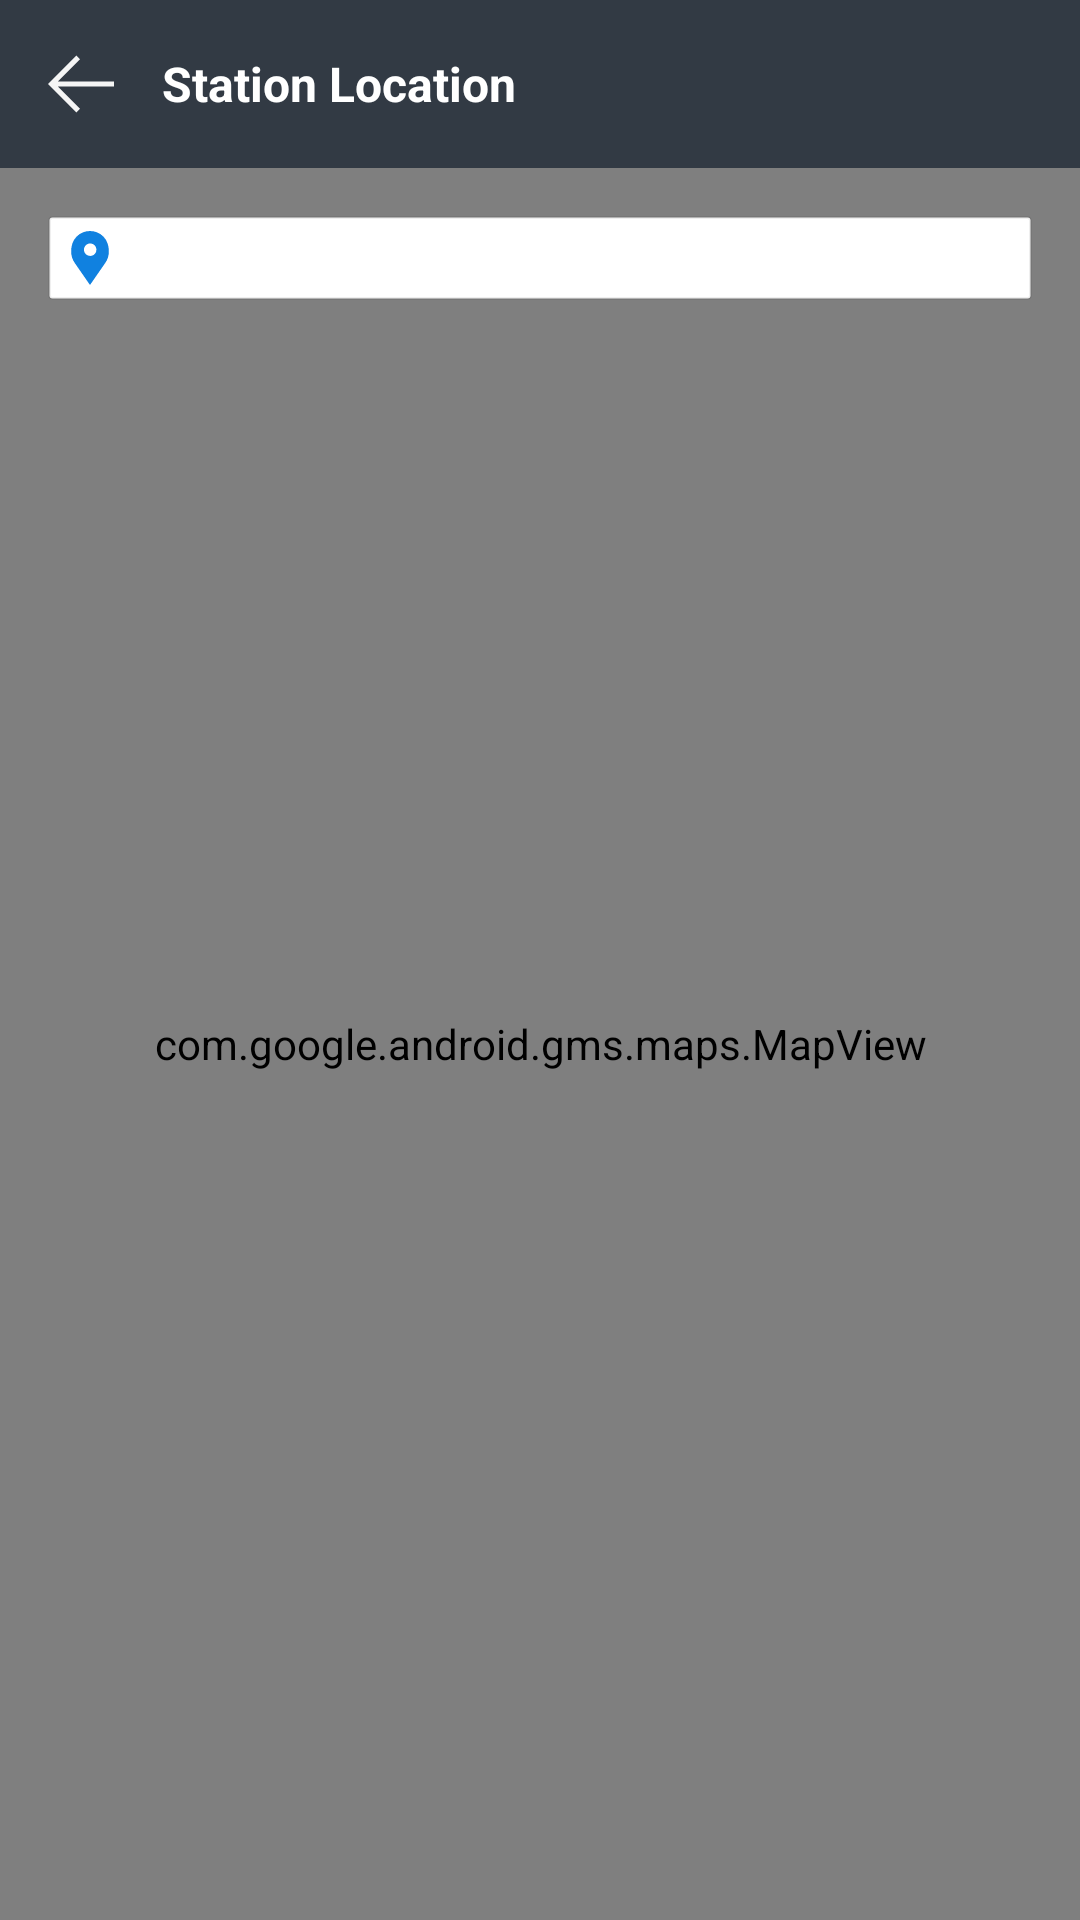

Layout XML and referenced resources for this Android screen:
<!-- AndroidManifest.xml: application theme MyCustomAppTheme -->
<!-- res/layout/activity_station_map_location.xml -->
<?xml version="1.0" encoding="utf-8"?>
<RelativeLayout xmlns:android="http://schemas.android.com/apk/res/android"
    xmlns:tools="http://schemas.android.com/tools"
    android:layout_width="match_parent"
    android:layout_height="match_parent"
    tools:context=".StationMapLocation">


    <android.support.v7.widget.Toolbar
        android:id="@+id/ml_toolbar"
        android:layout_width="match_parent"
        android:layout_height="wrap_content"
        android:background="@color/topBarColor"
        android:theme="@style/ThemeOverlay.AppCompat.Dark.ActionBar"
        >
        <RelativeLayout
            android:layout_width="match_parent"
            android:layout_height="wrap_content">
            
            <ImageButton
                android:id="@+id/ml_back_ib"
                android:layout_width="wrap_content"
                android:layout_height="wrap_content"
                android:background="@drawable/ic_return_back_white_smoke"
                android:contentDescription="@string/error_while_loading_image" />

            <TextView
                android:layout_toEndOf="@+id/ml_back_ib"
                android:layout_width="wrap_content"
                android:layout_height="wrap_content"
                android:text="@string/station_location"
                style="@style/CustomTextStyle16"
                android:textStyle="bold"
                android:textColor="@color/white"
                android:paddingStart="@dimen/activity_horizontal_margin"
                tools:ignore="RtlSymmetry" />

        </RelativeLayout>

    </android.support.v7.widget.Toolbar>


    <com.google.android.gms.maps.MapView
        android:id="@+id/ml_mapview"
        android:layout_below="@+id/ml_toolbar"
        android:layout_width="match_parent"
        android:layout_height="match_parent" />

    <TextView
        android:id="@+id/ml_text_view"
        android:layout_width="match_parent"
        android:layout_height="wrap_content"
        style="@style/CustomTextStyle12"
        android:layout_below="@+id/ml_toolbar"
        android:layout_marginTop="@dimen/activity_vertical_margin"
        android:layout_marginBottom="@dimen/activity_vertical_margin"
        android:layout_marginStart="@dimen/activity_horizontal_margin"
        android:layout_marginEnd="@dimen/activity_horizontal_margin"
        android:background="@drawable/simple_rectangle"
        android:padding="5dp"
        android:drawableStart="@drawable/ic_location"
        android:drawablePadding="5dp"
        />


</RelativeLayout>
<!-- resources referenced by this layout -->
<resources>
  <color name="topBarColor">#323A44</color>
  <color name="white">#FFFFFF</color>
  <dimen name="activity_horizontal_margin">16dp</dimen>
  <dimen name="activity_vertical_margin">16dp</dimen>
  <!-- drawable ic_location (drawable) -->
  <vector android:height="18dp" android:viewportHeight="52"
      android:viewportWidth="52" android:width="18dp" xmlns:android="http://schemas.android.com/apk/res/android">
      <path android:fillColor="#1081E0" android:pathData="M38.853,5.324L38.853,5.324c-7.098,-7.098 -18.607,-7.098 -25.706,0h0C6.751,11.72 6.031,23.763 11.459,31L26,52l14.541,-21C45.969,23.763 45.249,11.72 38.853,5.324zM26.177,24c-3.314,0 -6,-2.686 -6,-6s2.686,-6 6,-6s6,2.686 6,6S29.491,24 26.177,24z"/>
  </vector>
  <!-- drawable ic_return_back_white_smoke (drawable) -->
  <vector android:height="22dp" android:viewportHeight="512"
      android:viewportWidth="512" android:width="22dp" xmlns:android="http://schemas.android.com/apk/res/android">
      <path android:fillColor="#F5F5F5" android:pathData="M512,236.011l-435.474,0l171.904,-171.905l-28.268,-28.268l-220.162,220.162l220.162,220.162l28.268,-28.268l-171.904,-171.905l435.474,0z"/>
  </vector>
  <!-- drawable simple_rectangle (drawable) -->
  <?xml version="1.0" encoding="utf-8"?>
  <layer-list xmlns:android="http://schemas.android.com/apk/res/android">
      <item >
          <shape
              android:shape="rectangle">
              <corners android:radius="3dp"/>
          </shape>
      </item>
      <item>
          <shape
              android:shape="rectangle">
              <solid android:color="@color/white"/>
              <corners android:radius="1dp"/>
              <stroke android:color="@color/black10" android:width="1dp"/>
          </shape>
      </item>
  </layer-list>
  <string name="error_while_loading_image">Error While loading image</string>
  <string name="station_location">Station Location</string>
  <style name="CustomTextStyle12" parent="@android:style/Theme.Light">
          <item name="android:textColor">@color/black</item>
          <item name="android:textSize">@dimen/sp12</item>
          <item name="android:fontFamily">OpenSans-Regular.ttf</item>
      </style>
  <style name="CustomTextStyle16" parent="@android:style/Theme.Light">
          <item name="android:textColor">@color/black</item>
          <item name="android:textSize">@dimen/sp16</item>
          <item name="android:fontFamily">OpenSans-Regular.ttf</item>
      </style>
  <style name="MyCustomAppTheme" parent="Theme.AppCompat.NoActionBar">
          
          <item name="colorPrimary">@color/googleGreen</item>
          <item name="colorPrimaryDark">@color/appColor</item>
          <item name="colorAccent">@color/white</item>
      </style>
  <color name="black10">#10000000</color>
  <color name="black">#000000</color>
  <dimen name="sp12">12sp</dimen>
  <dimen name="sp16">16sp</dimen>
  <color name="googleGreen">#B6E9B5</color>
  <color name="appColor">#252B32</color>
</resources>
